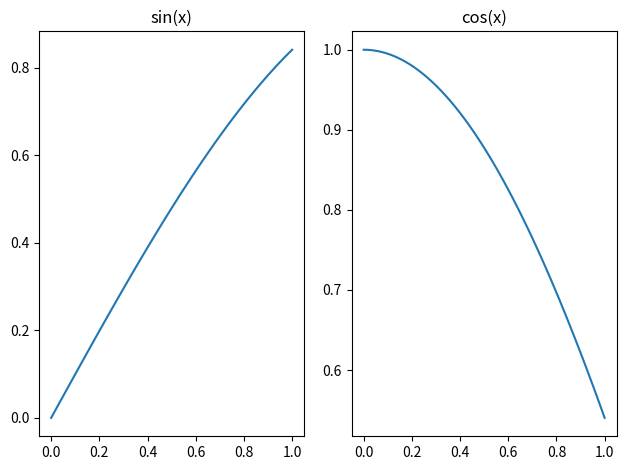

Generate this figure with matplotlib:
# -*- coding: utf-8 -*-
"""Session8.ipynb

Automatically generated by Colab.

Original file is located at
    https://colab.research.google.com/<link-removed>
"""

import numpy as np
import matplotlib.pyplot as plt

x = np.linspace(0, 1, 100)

def sin_function(x):
    return np.sin(x)

def cos_function(x):
    return np.cos(x)

y_sin = sin_function(x)
y_cos = cos_function(x)

fig, axes = plt.subplots(1, 2)

# Left panel: sin(x)
axes[0].plot(x, y_sin)
axes[0].set_title("sin(x)")

# Right panel: cos(x)
axes[1].plot(x, y_cos)
axes[1].set_title("cos(x)")

plt.tight_layout()
plt.savefig("sin_cos_plot.pdf")
plt.show()